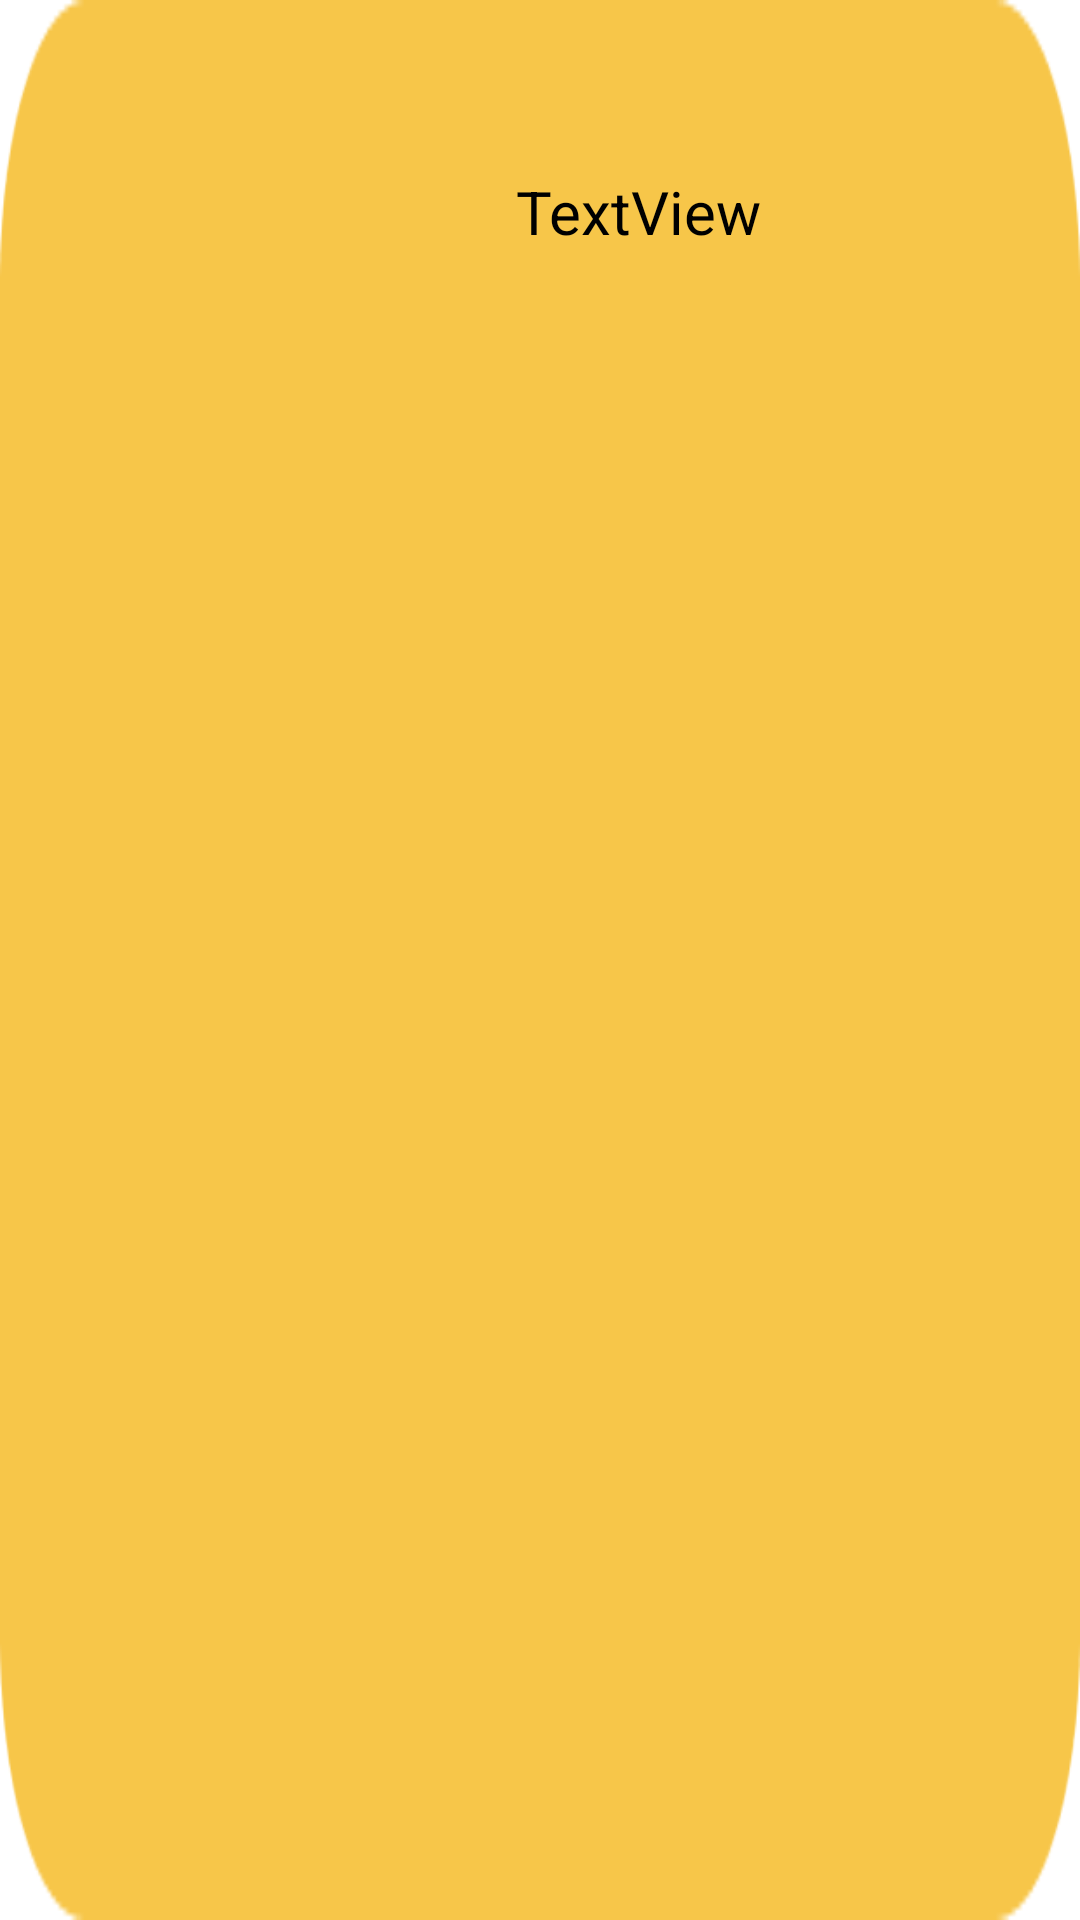

Here is an Android app screen rendered from its layout file. Give the layout XML and the strings, colors and styles it references.
<!-- AndroidManifest.xml: application theme Theme.Apairy -->
<!-- res/layout/theory_list_item.xml -->
<?xml version="1.0" encoding="utf-8"?>
<androidx.constraintlayout.widget.ConstraintLayout xmlns:android="http://schemas.android.com/apk/res/android"
    xmlns:app="http://schemas.android.com/apk/res-auto"
    xmlns:tools="http://schemas.android.com/tools"
    android:layout_width="match_parent"
    android:layout_height="wrap_content"
    android:layout_margin="8dp"
    android:background="@drawable/round_bg"
    android:id="@+id/theory_layout">

    <ImageView
        android:id="@+id/iv_theory_image"
        android:layout_width="140dp"
        android:layout_height="109dp"
        android:layout_marginStart="16dp"
        android:layout_marginTop="16dp"
        android:layout_marginBottom="16dp"
        app:layout_constraintBottom_toBottomOf="parent"
        app:layout_constraintStart_toStartOf="parent"
        app:layout_constraintTop_toTopOf="parent"
        app:layout_constraintVertical_bias="0.0"
        tools:srcCompat="@drawable/apiary" />

    <TextView
        android:id="@+id/tv_theory_title"
        android:layout_width="wrap_content"
        android:layout_height="wrap_content"
        android:layout_marginStart="16dp"
        android:text="TextView"
        android:textColor="@color/black"
        android:textSize="20sp"
        app:layout_constraintBottom_toBottomOf="@+id/iv_theory_image"
        app:layout_constraintStart_toEndOf="@+id/iv_theory_image"
        app:layout_constraintTop_toTopOf="@+id/iv_theory_image" />
</androidx.constraintlayout.widget.ConstraintLayout>
<!-- resources referenced by this layout -->
<resources>
  <color name="black">#FF000000</color>
  <!-- drawable apiary: jpg bitmap (drawable, 143921 bytes) -->
  <!-- drawable round_bg: png bitmap (drawable, 2697 bytes) -->
  <style name="Theme.Apairy" parent="Base.Theme.Apairy" />
  <style name="Base.Theme.Apairy" parent="Theme.MaterialComponents.DayNight.DarkActionBar">
          
          <item name="colorPrimary">@color/orange</item>
          <item name="colorPrimaryVariant">@color/orange</item>
          <item name="colorOnPrimary">@color/white</item>
          
          <item name="colorSecondary">@color/orange</item>
          <item name="colorSecondaryVariant">@color/orange</item>
          <item name="colorOnSecondary">@color/black</item>
          
          <item name="android:statusBarColor">?attr/colorPrimaryVariant</item>
          
      </style>
  <color name="orange">#FFCF40</color>
  <color name="white">#FFFFFFFF</color>
</resources>
